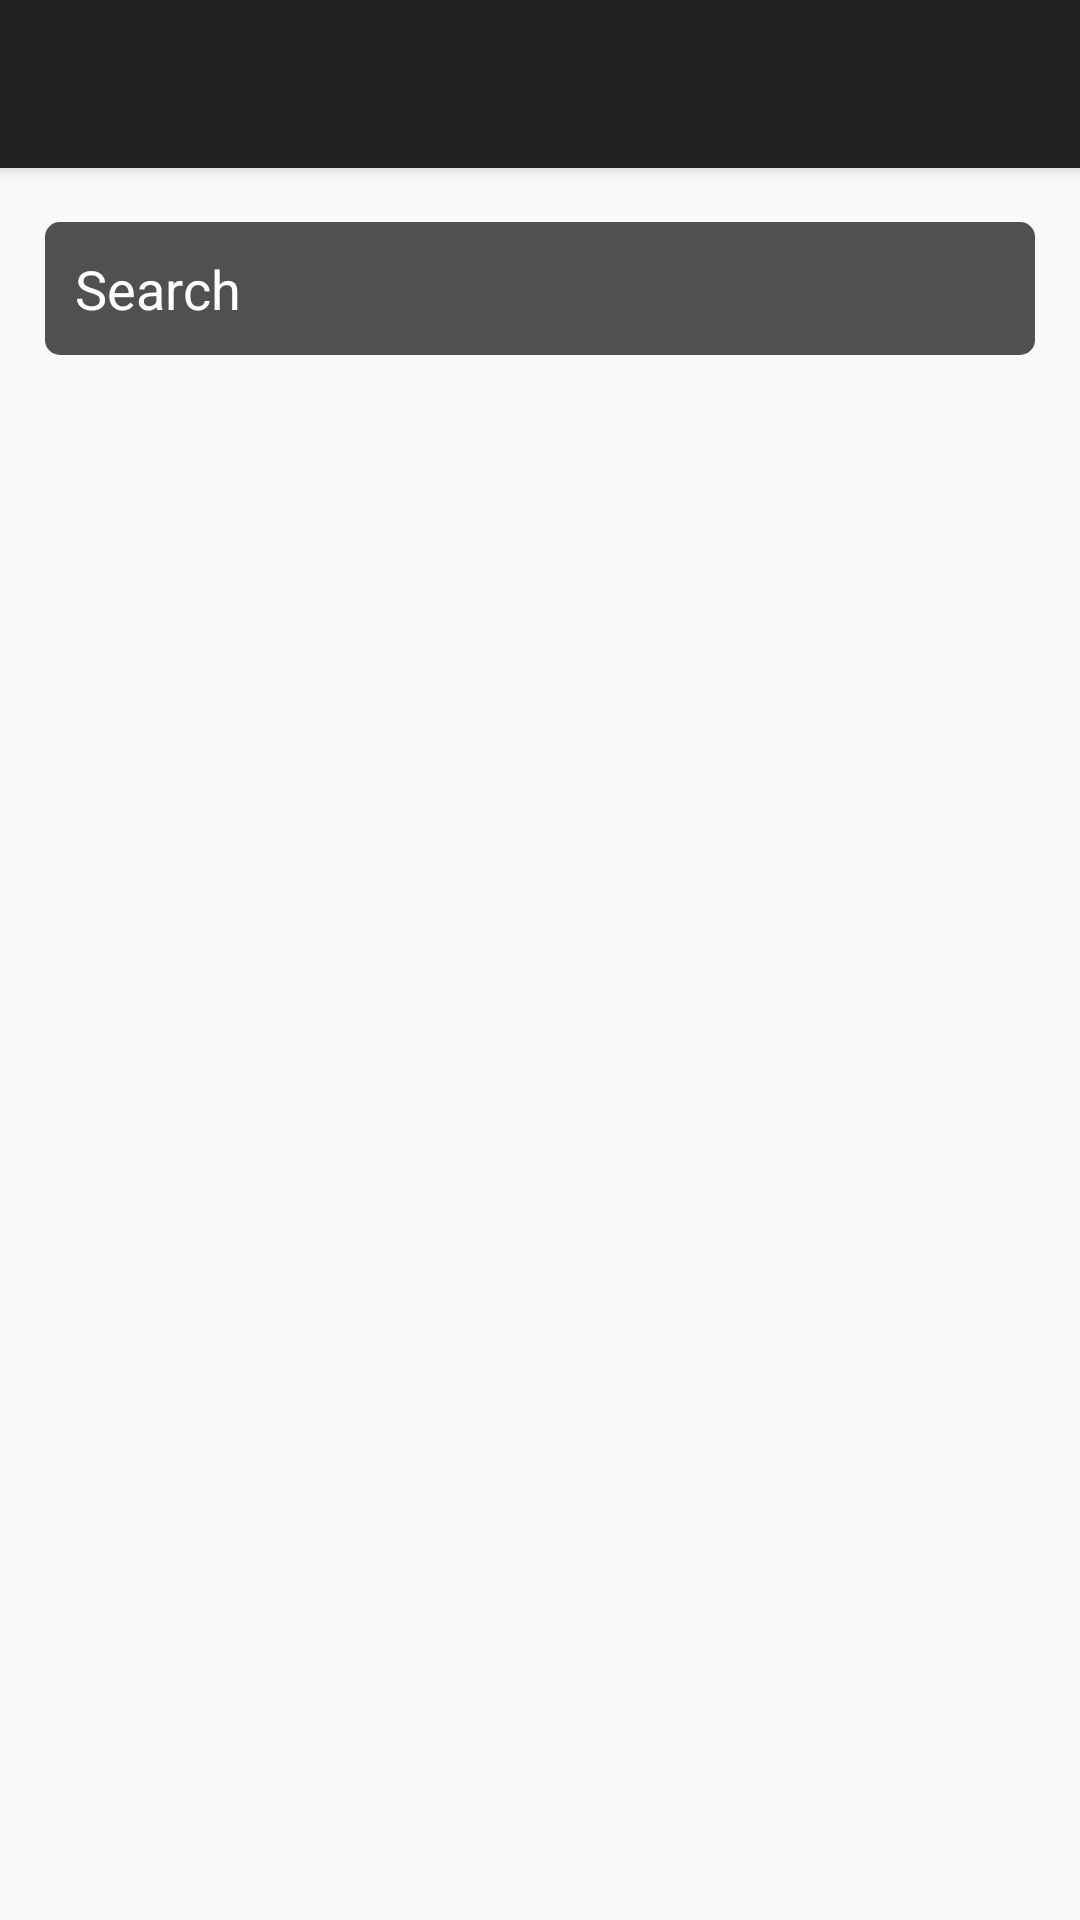

Here is an Android app screen rendered from its layout file. Give the layout XML and the strings, colors and styles it references.
<!-- AndroidManifest.xml: application theme AppTheme -->
<!-- res/layout/activity_create_blacklist_preference.xml -->
<?xml version="1.0" encoding="utf-8"?>

<android.support.design.widget.CoordinatorLayout xmlns:android="http://schemas.android.com/apk/res/android"
    xmlns:app="http://schemas.android.com/apk/res-auto"
    android:theme="@style/Troubadour_1"
    xmlns:tools="http://schemas.android.com/tools"
    android:layout_width="match_parent"
    android:layout_height="match_parent"
    tools:context="com.troubadour.troubadour.Activities.CreateBlacklistPreferenceActivity">

    <android.support.design.widget.AppBarLayout
        android:layout_width="match_parent"
        android:layout_height="wrap_content"
        android:theme="@style/Troubadour_1">

        <android.support.v7.widget.Toolbar
            android:id="@+id/toolbar"
            android:layout_width="match_parent"
            android:layout_height="?attr/actionBarSize"
            android:background="?attr/colorPrimary"
            app:popupTheme="@style/Troubadour_1" />

    </android.support.design.widget.AppBarLayout>

    <include layout="@layout/content_create_blacklist_preference" />

</android.support.design.widget.CoordinatorLayout>
<!-- res/layout/content_create_blacklist_preference.xml (included above) -->
<?xml version="1.0" encoding="utf-8"?>

<RelativeLayout xmlns:android="http://schemas.android.com/apk/res/android"
    xmlns:app="http://schemas.android.com/apk/res-auto"
    android:theme="@style/Troubadour_1"
    xmlns:tools="http://schemas.android.com/tools"
    android:layout_width="match_parent"
    android:layout_height="match_parent"
    android:descendantFocusability="beforeDescendants"
    android:focusableInTouchMode="true"
    app:layout_behavior="@string/appbar_scrolling_view_behavior"
    tools:context="com.troubadour.troubadour.Activities.CreateBlacklistPreferenceActivity"
    tools:showIn="@layout/activity_create_blacklist_preference">

        <ProgressBar
            android:id="@+id/createBlacklistPreferenceProgressBar"
            style="?android:attr/progressBarStyle"
            android:layout_width="wrap_content"
            android:layout_height="wrap_content"
            android:layout_centerInParent="true" />

        <EditText
            android:id="@+id/prefSearchEditText"
            android:padding="10dp"
            android:layout_width="match_parent"
            android:layout_height="wrap_content"
            android:layout_alignParentLeft="true"
            android:layout_alignParentStart="true"
            android:layout_alignParentTop="true"
            android:paddingLeft="10dp"
            android:layout_marginBottom="15dp"
            android:layout_marginEnd="15dp"
            android:layout_marginLeft="15dp"
            android:layout_marginStart="15dp"
            android:layout_marginTop="18dp"
            android:background="@drawable/rounded_edit_text"
            android:ems="10"
            android:hint="@string/Search"
            android:imeOptions="actionSearch"
            android:inputType="textPersonName"
            android:textColorHint="@android:color/white"
            android:theme="@style/Troubadour_1"
            tools:ignore="RtlHardcoded,RtlSymmetry" />

        <ListView
            android:id="@+id/prefSearchResultsListView"
            android:theme="@style/Troubadour_1"
            android:layout_width="match_parent"
            android:layout_height="match_parent"
            android:layout_alignParentLeft="true"
            android:layout_alignParentStart="true"
            android:layout_below="@+id/prefSearchEditText"
            android:layout_marginTop="10dp" />

</RelativeLayout>
<!-- resources referenced by this layout -->
<resources>
  <!-- drawable rounded_edit_text (drawable) -->
  <?xml version="1.0" encoding="utf-8"?>
  <shape xmlns:android="http://schemas.android.com/apk/res/android"
      android:padding="-5dp"
      android:shape="rectangle" >
  
      <solid android:color="#FF505050" />
  
      <corners
          android:bottomLeftRadius="5dp"
          android:bottomRightRadius="5dp"
          android:topLeftRadius="5dp"
          android:topRightRadius="5dp" />
  
  </shape>
  <string name="Search">Search</string>
  <style name="Troubadour_1" parent="Theme.AppCompat.NoActionBar">
          <item name="android:colorForeground">@color/troubadour_dark</item>
          <item name="android:textColor">@android:color/primary_text_dark</item>
          <item name="android:itemBackground">@color/troubadour_dark</item>
      </style>
  <style name="AppTheme" parent="Theme.AppCompat.Light.DarkActionBar">
          
          <item name="colorPrimary">@color/colorPrimary</item>
          <item name="colorPrimaryDark">@color/colorPrimaryDark</item>
          <item name="colorAccent">@color/colorAccent</item>
      </style>
  <color name="troubadour_dark">#303030</color>
  <color name="colorPrimary">#3F51B5</color>
  <color name="colorPrimaryDark">#303F9F</color>
  <color name="colorAccent">#FF4081</color>
</resources>
